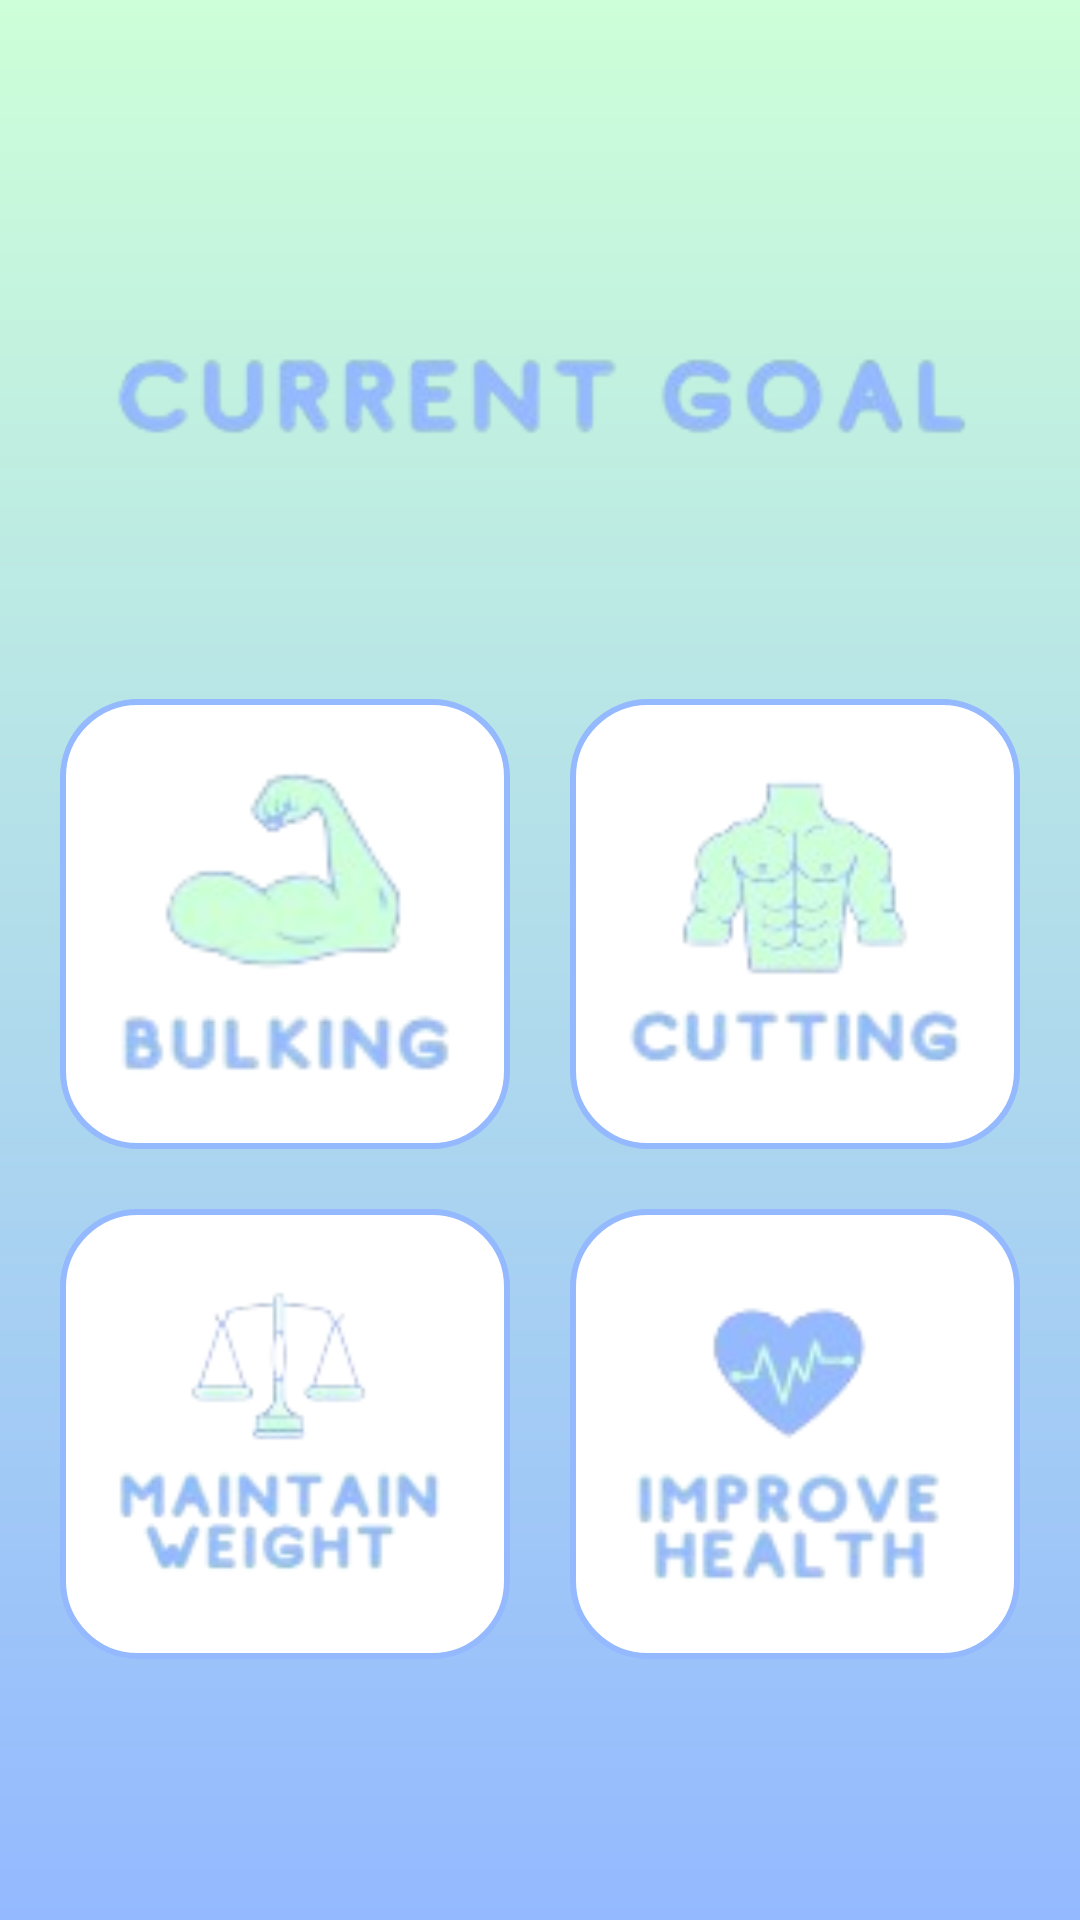

Write the Android layout XML for this screen, with the resource values it uses.
<!-- AndroidManifest.xml: application theme Theme.FoddApp -->
<!-- res/layout/activity_current_goal.xml -->
<?xml version="1.0" encoding="utf-8"?>
<androidx.constraintlayout.widget.ConstraintLayout xmlns:android="http://schemas.android.com/apk/res/android"
    xmlns:app="http://schemas.android.com/apk/res-auto"
    xmlns:tools="http://schemas.android.com/tools"
    android:id="@+id/main"
    android:layout_width="match_parent"
    android:layout_height="match_parent"
    android:background="@drawable/gradient_background_reverse"
    tools:context="com.tnc.crackertracker.UI.CurrentGoalActivity">

    <ImageView
        android:id="@+id/upper_logo"
        android:layout_width="0dp"
        android:layout_height="63dp"
        android:layout_marginStart="22dp"
        android:layout_marginTop="100dp"
        android:layout_marginEnd="22dp"
        android:layout_marginBottom="8dp"
        app:layout_constraintEnd_toEndOf="parent"
        app:layout_constraintStart_toStartOf="parent"
        app:layout_constraintTop_toTopOf="parent"
        app:srcCompat="@drawable/currentgoal" />

    <View
        android:id="@+id/view"
        android:layout_width="wrap_content"
        android:layout_height="50dp"
        app:layout_constraintTop_toBottomOf="@+id/upper_logo"
        app:layout_constraintStart_toStartOf="parent"/>
    <ImageView
        android:id="@+id/bulking"
        android:layout_width="150dp"
        android:layout_height="150dp"
        app:layout_constraintTop_toBottomOf="@+id/view"
        android:layout_marginTop="20dp"
        android:layout_marginStart="20dp"
        android:background="@drawable/imageview_background"
        android:src="@drawable/bulking"
        android:padding="10dp"
        app:layout_constraintStart_toStartOf="parent" />

    <ImageView
        android:id="@+id/cutting"
        android:layout_width="150dp"
        android:layout_height="150dp"
        app:layout_constraintTop_toBottomOf="@+id/view"
        app:layout_constraintEnd_toEndOf="parent"
        android:layout_marginTop="20dp"
        android:layout_marginEnd="20dp"
        android:background="@drawable/imageview_background"
        android:src="@drawable/cutting"
        android:padding="10dp" />

    <ImageView
        android:id="@+id/maintaining"
        android:layout_width="150dp"
        android:layout_height="150dp"
        app:layout_constraintTop_toBottomOf="@+id/bulking"
        app:layout_constraintStart_toStartOf="parent"
        android:layout_marginTop="20dp"
        android:layout_marginStart="20dp"
        android:background="@drawable/imageview_background"
        android:src="@drawable/maintain"
        android:padding="10dp" />

    <ImageView
        android:id="@+id/health"
        android:layout_width="150dp"
        android:layout_height="150dp"
        app:layout_constraintTop_toBottomOf="@+id/bulking"
        app:layout_constraintEnd_toEndOf="parent"
        android:layout_marginTop="20dp"
        android:layout_marginEnd="20dp"
        android:background="@drawable/imageview_background"
        android:src="@drawable/health"
        android:padding="10dp" />

</androidx.constraintlayout.widget.ConstraintLayout>
<!-- resources referenced by this layout -->
<resources>
  <!-- drawable bulking: png bitmap (drawable, 8843 bytes) -->
  <!-- drawable currentgoal: png bitmap (drawable, 14970 bytes) -->
  <!-- drawable cutting: png bitmap (drawable, 10387 bytes) -->
  <!-- drawable gradient_background_reverse (drawable) -->
  <?xml version="1.0" encoding="utf-8"?>
  <shape xmlns:android="http://schemas.android.com/apk/res/android">
      <gradient
          android:startColor="#94b9ff"
          android:endColor="#CDFFD8"
          android:angle="90"/>
  </shape>
  <!-- drawable health: png bitmap (drawable, 10610 bytes) -->
  <!-- drawable imageview_background (drawable) -->
  <?xml version="1.0" encoding="utf-8"?>
  <shape xmlns:android="http://schemas.android.com/apk/res/android">
      <solid android:color="@android:color/white" /> 
      <stroke
          android:width="2dp"
      android:color="@color/blue_theme_color" />
      <corners android:radius="25dp" /> 
  </shape>
  <!-- drawable maintain: png bitmap (drawable, 11264 bytes) -->
  <style name="Theme.FoddApp" parent="Base.Theme.FoddApp" />
  <color name="blue_theme_color">#94B9FF</color>
  <style name="Base.Theme.FoddApp" parent="Theme.AppCompat.Light.NoActionBar">
          
          
      </style>
</resources>
